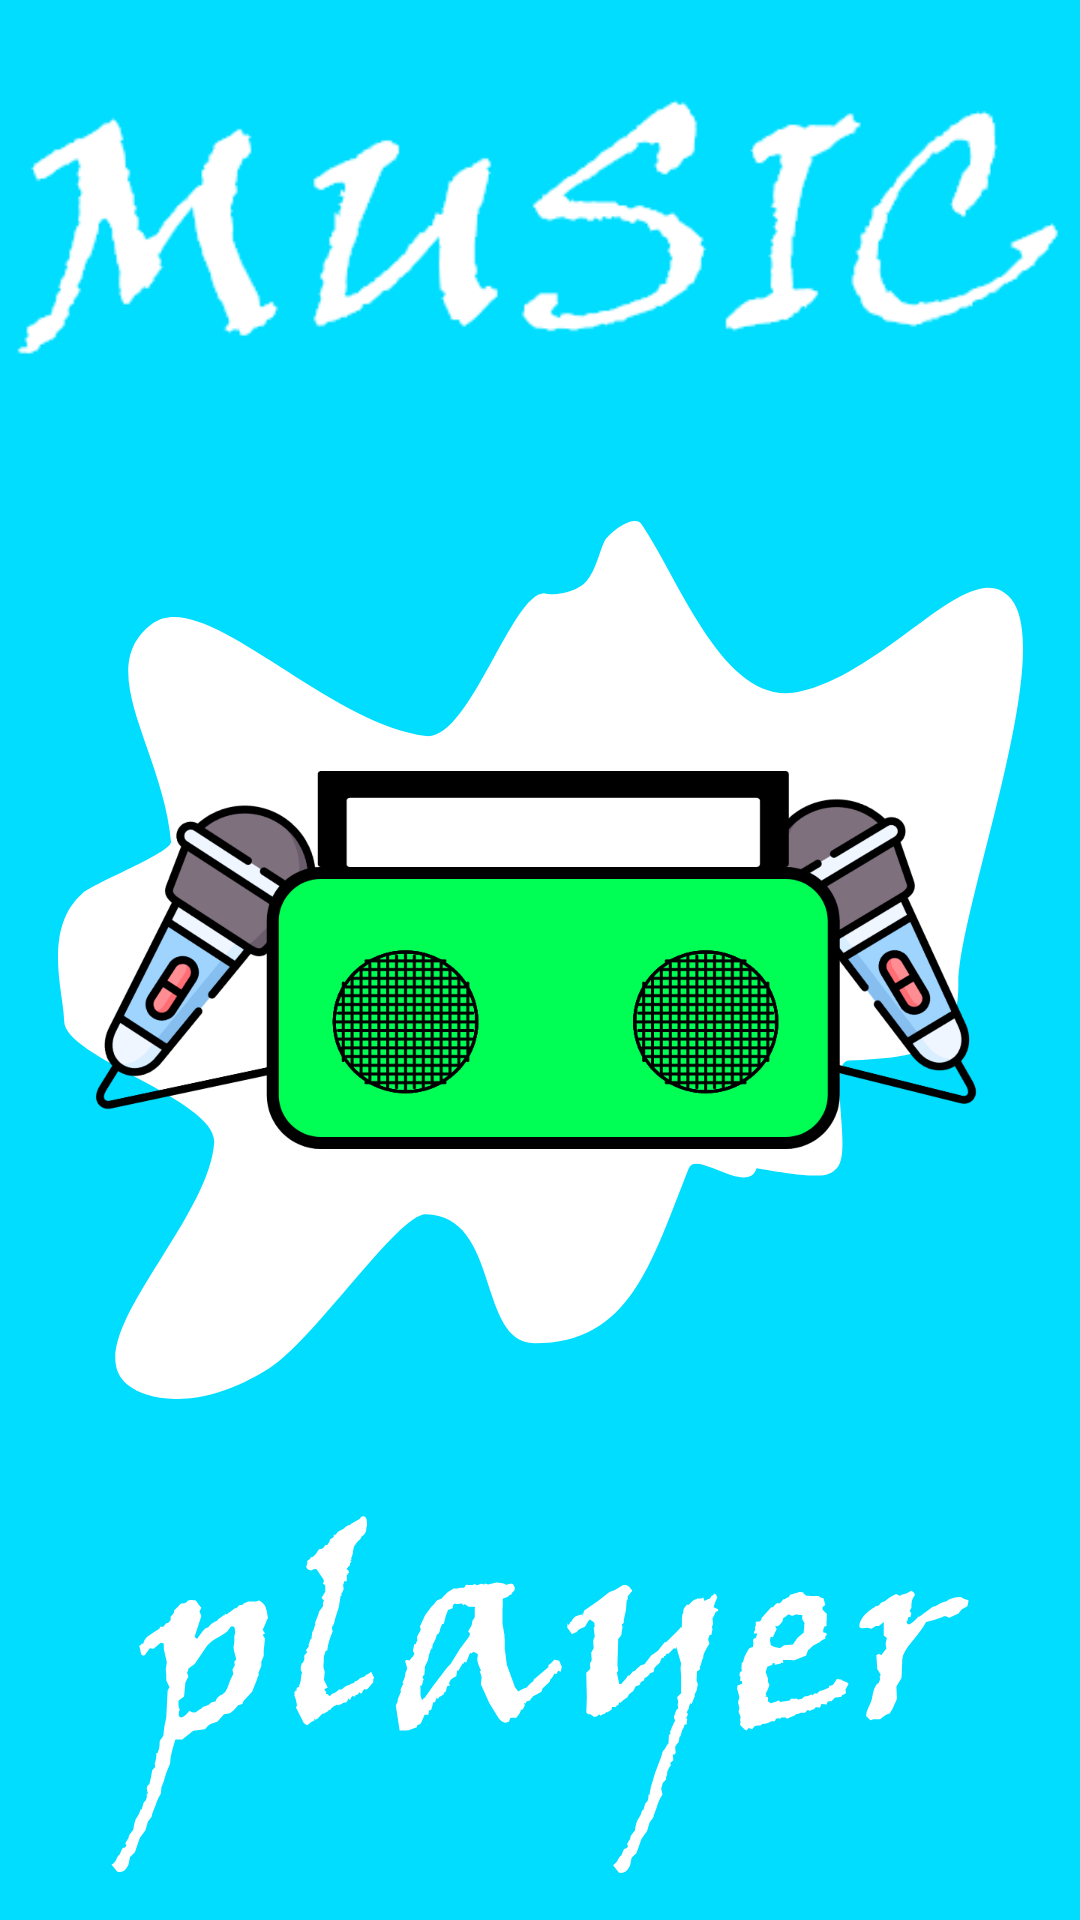

Android layout source for this screen:
<!-- AndroidManifest.xml: application theme AppTheme -->
<!-- res/layout/splash_screen_activity.xml -->
<?xml version="1.0" encoding="utf-8"?>
<androidx.constraintlayout.widget.ConstraintLayout
    xmlns:android="http://schemas.android.com/apk/res/android"
    xmlns:app="http://schemas.android.com/apk/res-auto"
    xmlns:tools="http://schemas.android.com/tools"
    android:layout_width="match_parent"
    android:layout_height="match_parent"
    android:background="@color/spalsh_bg"
    tools:context=".Splash_Screen">

    <ImageView
        android:id="@+id/imageView5"
        android:layout_width="wrap_content"
        android:layout_height="wrap_content"
        app:layout_constraintBottom_toBottomOf="parent"
        app:layout_constraintEnd_toEndOf="parent"
        app:layout_constraintStart_toStartOf="parent"
        app:layout_constraintTop_toTopOf="parent"
        app:srcCompat="@drawable/ic_bg" />

    <ImageView
        android:id="@+id/Music"
        android:layout_width="wrap_content"
        android:layout_height="wrap_content"
        app:layout_constraintBottom_toTopOf="@+id/imageView5"
        app:layout_constraintEnd_toEndOf="parent"
        app:layout_constraintStart_toStartOf="parent"
        app:layout_constraintTop_toTopOf="parent"
        app:srcCompat="@drawable/music2" />

    <ImageView
        android:id="@+id/player"
        android:layout_width="wrap_content"
        android:layout_height="wrap_content"
        app:layout_constraintBottom_toBottomOf="parent"
        app:layout_constraintEnd_toEndOf="parent"
        app:layout_constraintStart_toStartOf="parent"
        app:layout_constraintTop_toBottomOf="@+id/imageView5"
        app:srcCompat="@drawable/player" />

    <ImageView
        android:id="@+id/Mbox"
        android:layout_width="wrap_content"
        android:layout_height="wrap_content"
        app:layout_constraintBottom_toBottomOf="@+id/imageView5"
        app:layout_constraintEnd_toEndOf="parent"
        app:layout_constraintStart_toStartOf="parent"
        app:layout_constraintTop_toTopOf="@+id/imageView5"
        app:srcCompat="@drawable/box2" />

</androidx.constraintlayout.widget.ConstraintLayout>
<!-- resources referenced by this layout -->
<resources>
  <color name="spalsh_bg">#00DDFF</color>
  <!-- drawable box2: png bitmap (drawable-xxxhdpi, 99588 bytes) -->
  <!-- drawable ic_bg (drawable) -->
  <vector xmlns:android="http://schemas.android.com/apk/res/android"
      android:width="321.622dp"
      android:height="292.832dp"
      android:viewportWidth="321.622"
      android:viewportHeight="292.832">
    <path
        android:pathData="M162.038,24.11c4.094,1.172 11.184,-0.7 13.914,-3.808 3.828,-4.355 5.014,-12.677 6.884,-14.647 4.6,-4.843 9.912,-7.163 11.663,-4.6 12.868,18.84 27.71,61.571 52.732,55.831 30.338,-6.959 57.673,-47.162 70.538,-30.764C332.54,44.949 300.084,129.632 300.084,154.22c0,22.815 -12.187,24.528 -36.417,25.724 -7.7,0.379 1.426,30.559 -4.109,35.892 -2.686,2.588 -4.109,3.988 -26.708,0 -3.028,9.343 -20.156,-6.137 -22.6,0 -12.633,31.726 -19.574,58.385 -51.39,58.385 -19.278,0 -11.338,-42.567 -36.269,-43 -9.237,-0.161 -36.876,41.559 -52.047,51.274 -21.9,14.023 -39.946,11.52 -47.253,5.7 -17.864,-14.236 26.91,-53.854 28.763,-80.9 0.967,-14.119 -49.993,-28.433 -49.993,-40.449 0,-8.837 -7.518,-30.922 6.163,-42.728 3.953,-3.41 29.742,-13.6 29.448,-17.091C35.06,76.085 11.262,49.255 31.509,34.219 48.634,21.502 89.066,67.457 122.592,71.7 137.01,73.525 151.154,24.11 162.038,24.11Z"
        android:fillColor="@color/colorGrey"/>
  </vector>
  <!-- drawable music2: png bitmap (drawable, 11196 bytes) -->
  <!-- drawable player: png bitmap (drawable-hdpi, 11081 bytes) -->
  <style name="AppTheme" parent="Theme.MaterialComponents.DayNight.NoActionBar">
          
          <item name="colorPrimary">@color/colorPrimary</item>
          <item name="colorPrimaryDark">@color/colorPrimaryDark</item>
          <item name="colorAccent">@color/colorAccent</item>
  
          <item name="android:statusBarColor" tools:ignore="NewApi">?attr/colorSurface</item>
          <item name="android:windowLightStatusBar" tools:ignore="NewApi">true</item>
          <item name="android:navigationBarColor">@android:color/transparent</item>
  
      </style>
  <color name="colorGrey">#FFFFFF</color>
  <color name="colorPrimary">#673AB7</color>
  <color name="colorPrimaryDark">#512DA8</color>
  <color name="colorAccent">#00FFFF</color>
</resources>
